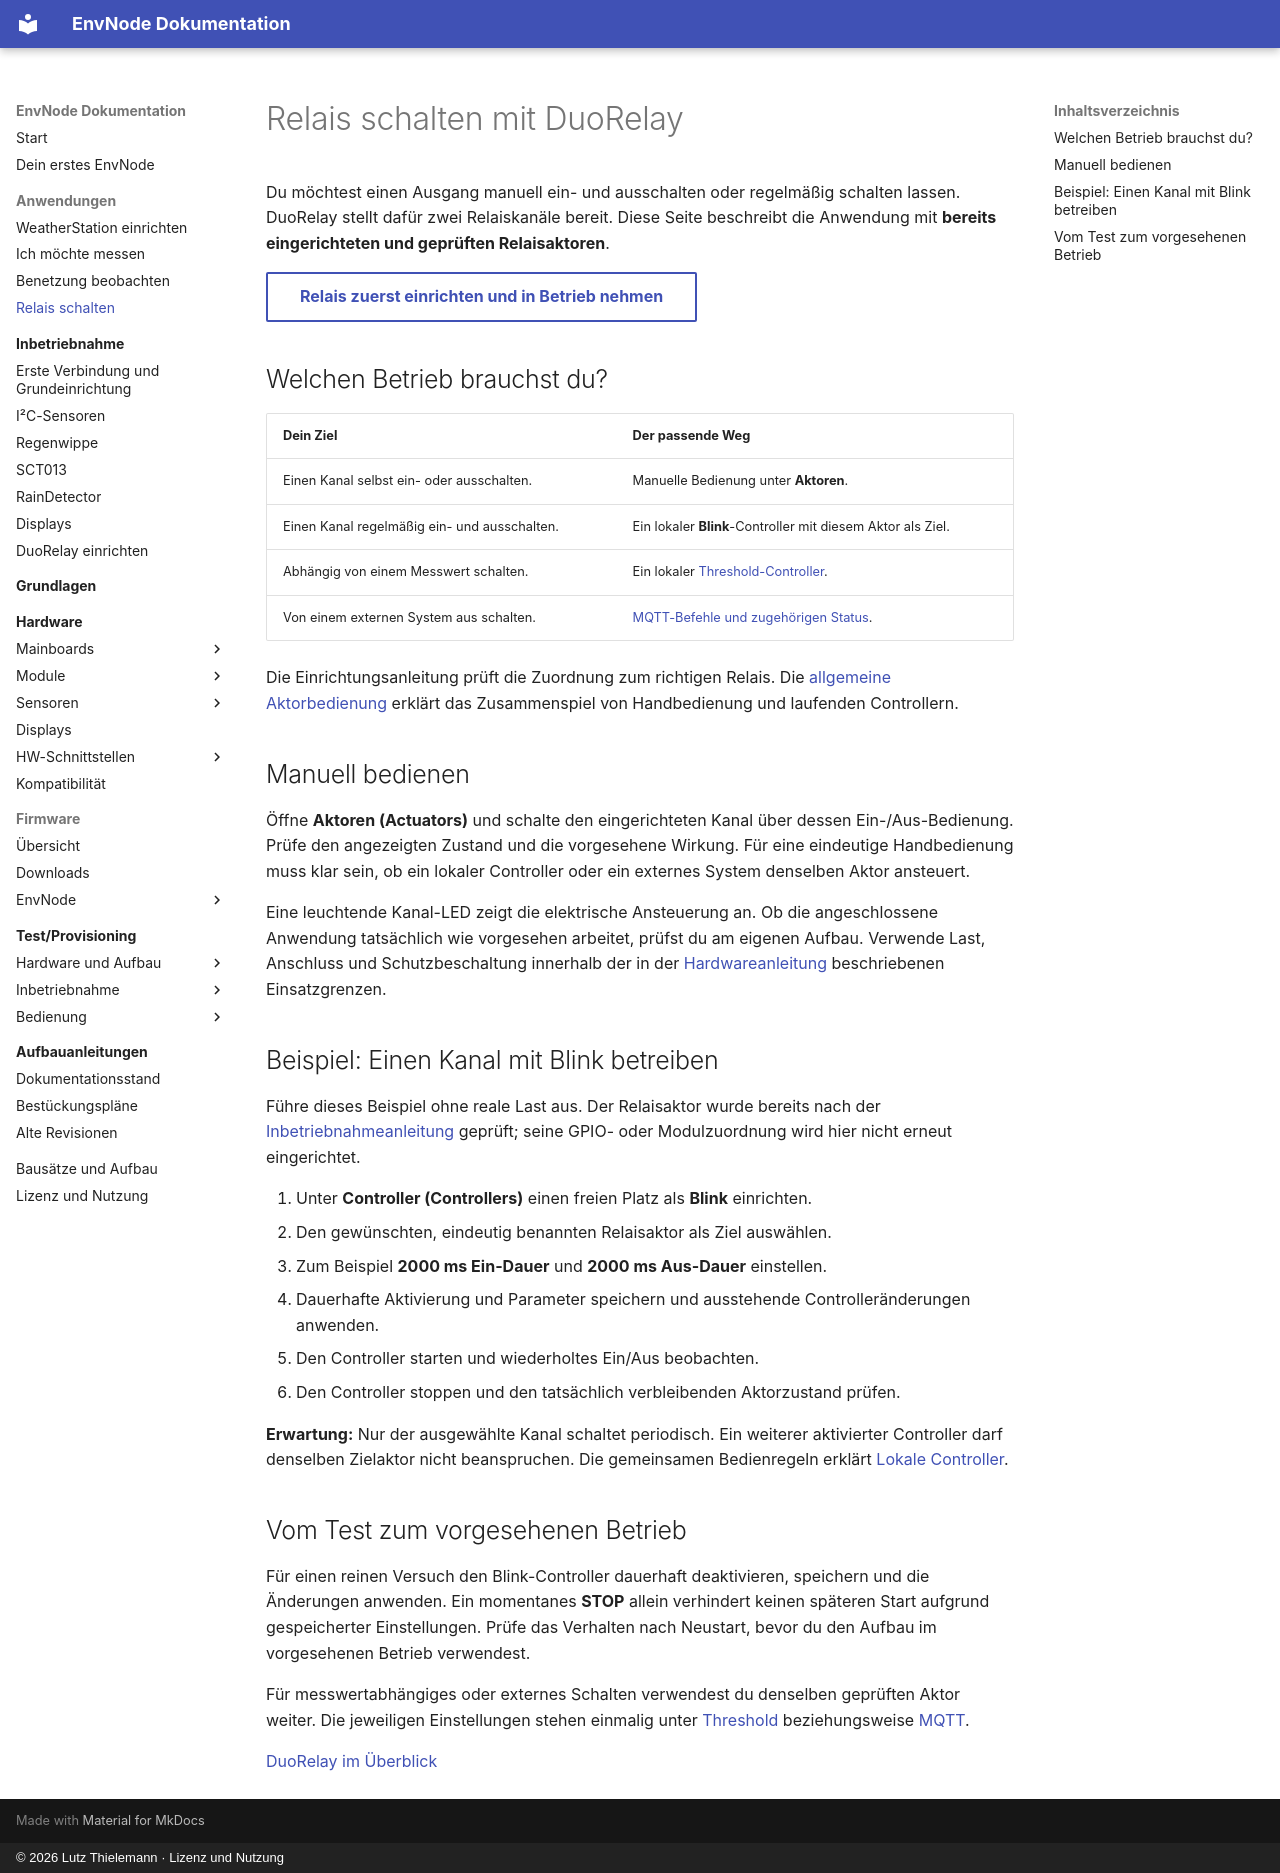

repository: magicamun/EnvNode · page: firmware/example-relay/index.html · generator: mkdocs · copyright: © 2026 Lutz Thielemann · Lizenz und Nutzung

# Relais schalten mit DuoRelay

Du möchtest einen Ausgang manuell ein- und ausschalten oder regelmäßig schalten
lassen. DuoRelay stellt dafür zwei Relaiskanäle bereit. Diese Seite beschreibt
die Anwendung mit **bereits eingerichteten und geprüften Relaisaktoren**.

[Relais zuerst einrichten und in Betrieb nehmen](../modules/duo-relay/commissioning.md){ .md-button }

## Welchen Betrieb brauchst du?

| Dein Ziel | Der passende Weg |
| --- | --- |
| Einen Kanal selbst ein- oder ausschalten. | Manuelle Bedienung unter **Aktoren**. |
| Einen Kanal regelmäßig ein- und ausschalten. | Ein lokaler **Blink**-Controller mit diesem Aktor als Ziel. |
| Abhängig von einem Messwert schalten. | Ein lokaler [Threshold-Controller](controllers.md#threshold-verstehen). |
| Von einem externen System aus schalten. | [MQTT-Befehle und zugehörigen Status](mqtt.md). |

Die Einrichtungsanleitung prüft die Zuordnung zum richtigen Relais.
Die [allgemeine Aktorbedienung](actuators.md#manuelle-bedienung-und-controller)
erklärt das Zusammenspiel von Handbedienung und laufenden Controllern.

## Manuell bedienen

Öffne **Aktoren (Actuators)** und schalte den eingerichteten Kanal über dessen
Ein-/Aus-Bedienung. Prüfe den angezeigten Zustand und die vorgesehene Wirkung.
Für eine eindeutige Handbedienung muss klar sein, ob ein lokaler Controller oder
ein externes System denselben Aktor ansteuert.

Eine leuchtende Kanal-LED zeigt die elektrische Ansteuerung an. Ob die angeschlossene
Anwendung tatsächlich wie vorgesehen arbeitet, prüfst du am eigenen Aufbau.
Verwende Last, Anschluss und Schutzbeschaltung innerhalb der in der
[Hardwareanleitung](../modules/duo-relay/assembly.md) beschriebenen Einsatzgrenzen.

## Beispiel: Einen Kanal mit Blink betreiben

Führe dieses Beispiel ohne reale Last aus. Der Relaisaktor wurde bereits nach der
[Inbetriebnahmeanleitung](../modules/duo-relay/commissioning.md) geprüft;
seine GPIO- oder Modulzuordnung wird hier nicht erneut eingerichtet.

1. Unter **Controller (Controllers)** einen freien Platz als **Blink** einrichten.
2. Den gewünschten, eindeutig benannten Relaisaktor als Ziel auswählen.
3. Zum Beispiel **2000 ms Ein-Dauer** und **2000 ms Aus-Dauer** einstellen.
4. Dauerhafte Aktivierung und Parameter speichern und ausstehende
   Controlleränderungen anwenden.
5. Den Controller starten und wiederholtes Ein/Aus beobachten.
6. Den Controller stoppen und den tatsächlich verbleibenden Aktorzustand prüfen.

**Erwartung:** Nur der ausgewählte Kanal schaltet periodisch. Ein weiterer
aktivierter Controller darf denselben Zielaktor nicht beanspruchen.
Die gemeinsamen Bedienregeln erklärt [Lokale Controller](controllers.md).

## Vom Test zum vorgesehenen Betrieb

Für einen reinen Versuch den Blink-Controller dauerhaft deaktivieren, speichern
und die Änderungen anwenden. Ein momentanes **STOP** allein verhindert keinen
späteren Start aufgrund gespeicherter Einstellungen. Prüfe das Verhalten nach
Neustart, bevor du den Aufbau im vorgesehenen Betrieb verwendest.

Für messwertabhängiges oder externes Schalten verwendest du denselben geprüften
Aktor weiter. Die jeweiligen Einstellungen stehen einmalig unter
[Threshold](controllers.md#threshold-verstehen) beziehungsweise [MQTT](mqtt.md).

[DuoRelay im Überblick](../modules/duo-relay/index.md)
